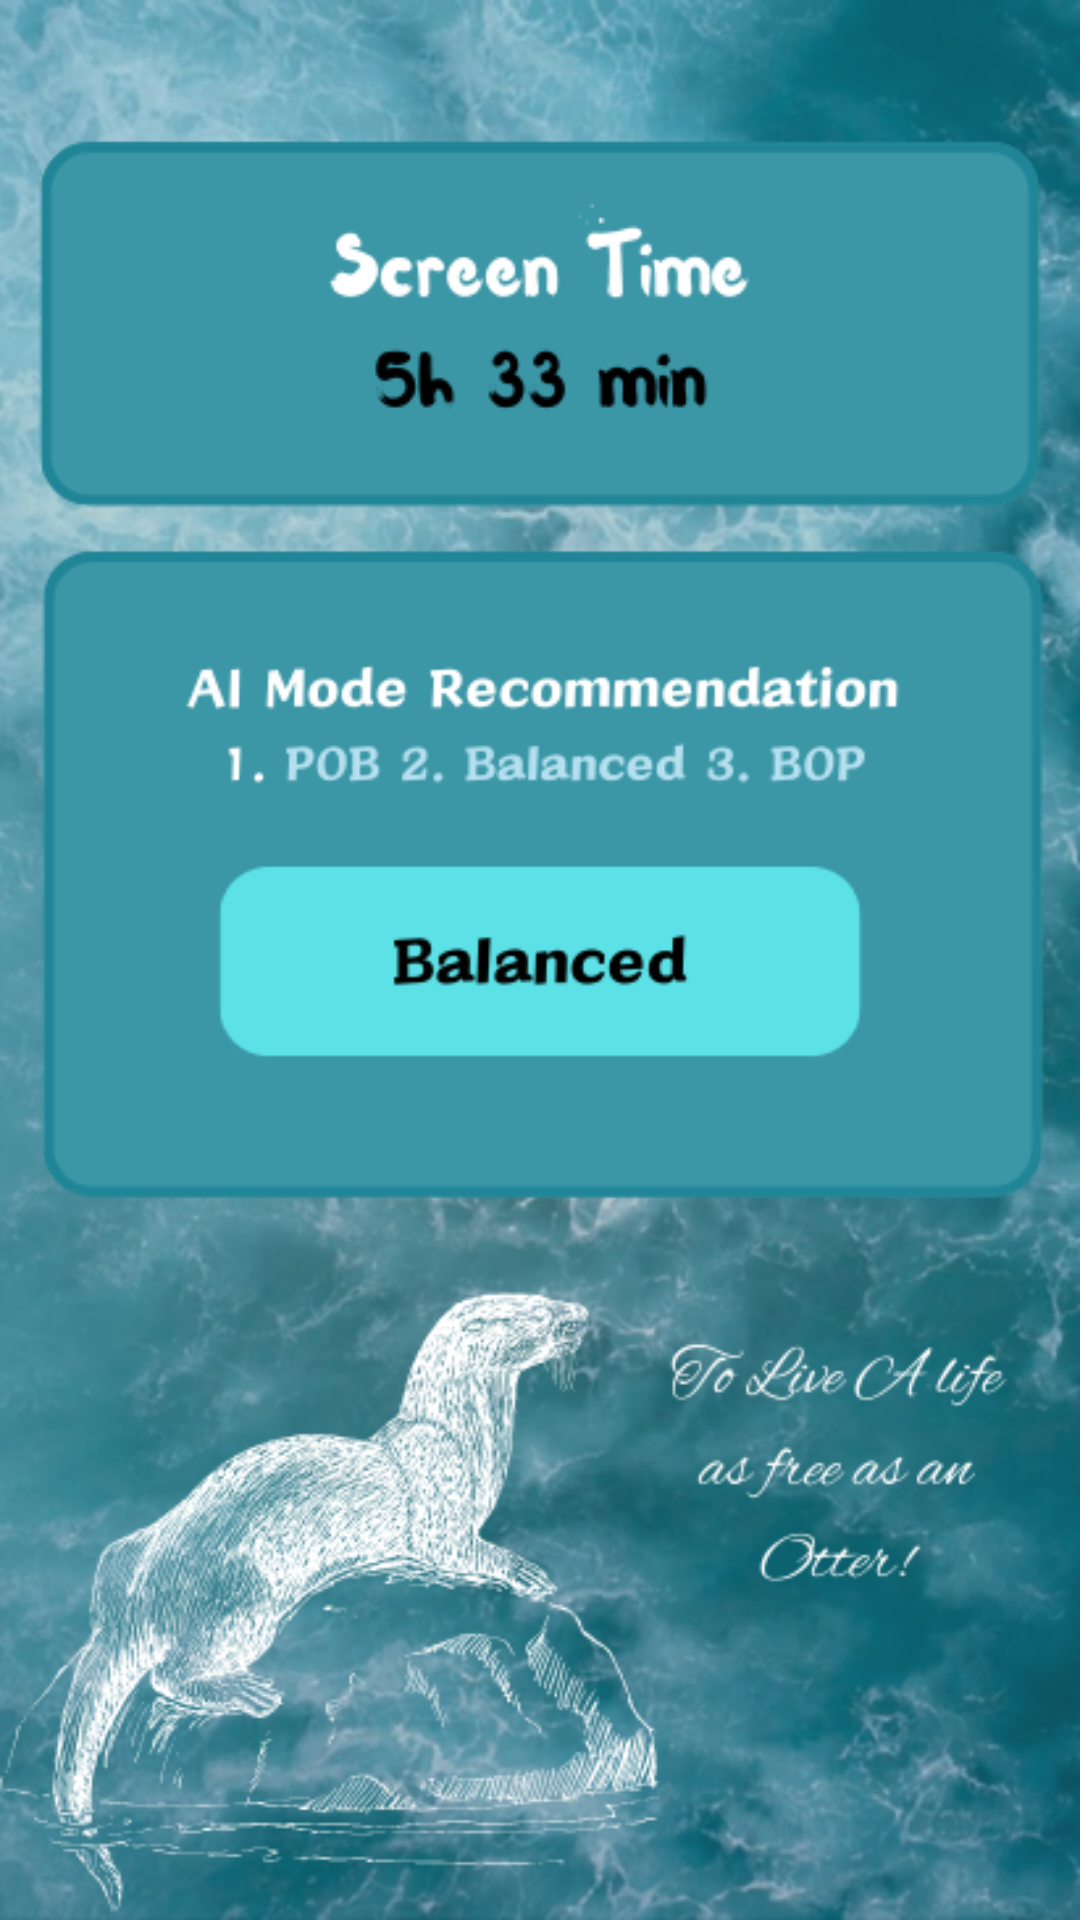

Here is an Android app screen rendered from its layout file. Give the layout XML and the strings, colors and styles it references.
<!-- AndroidManifest.xml: application theme Theme.BATTERY_OTTER_APP -->
<!-- res/layout/activity_balanced_page.xml -->
<?xml version="1.0" encoding="utf-8"?>
<androidx.constraintlayout.widget.ConstraintLayout xmlns:android="http://schemas.android.com/apk/res/android"
    xmlns:app="http://schemas.android.com/apk/res-auto"
    xmlns:tools="http://schemas.android.com/tools"
    android:id="@+id/main"
    android:layout_width="match_parent"
    android:layout_height="match_parent"
    android:background="@drawable/bp"
    tools:context=".Balanced_Page">
</androidx.constraintlayout.widget.ConstraintLayout>
<!-- resources referenced by this layout -->
<resources>
  <!-- drawable bp: png bitmap (drawable, 374540 bytes) -->
  <style name="Theme.BATTERY_OTTER_APP" parent="Base.Theme.BATTERY_OTTER_APP" />
  <style name="Base.Theme.BATTERY_OTTER_APP" parent="Theme.Material3.DayNight.NoActionBar">
          
          
      </style>
</resources>
